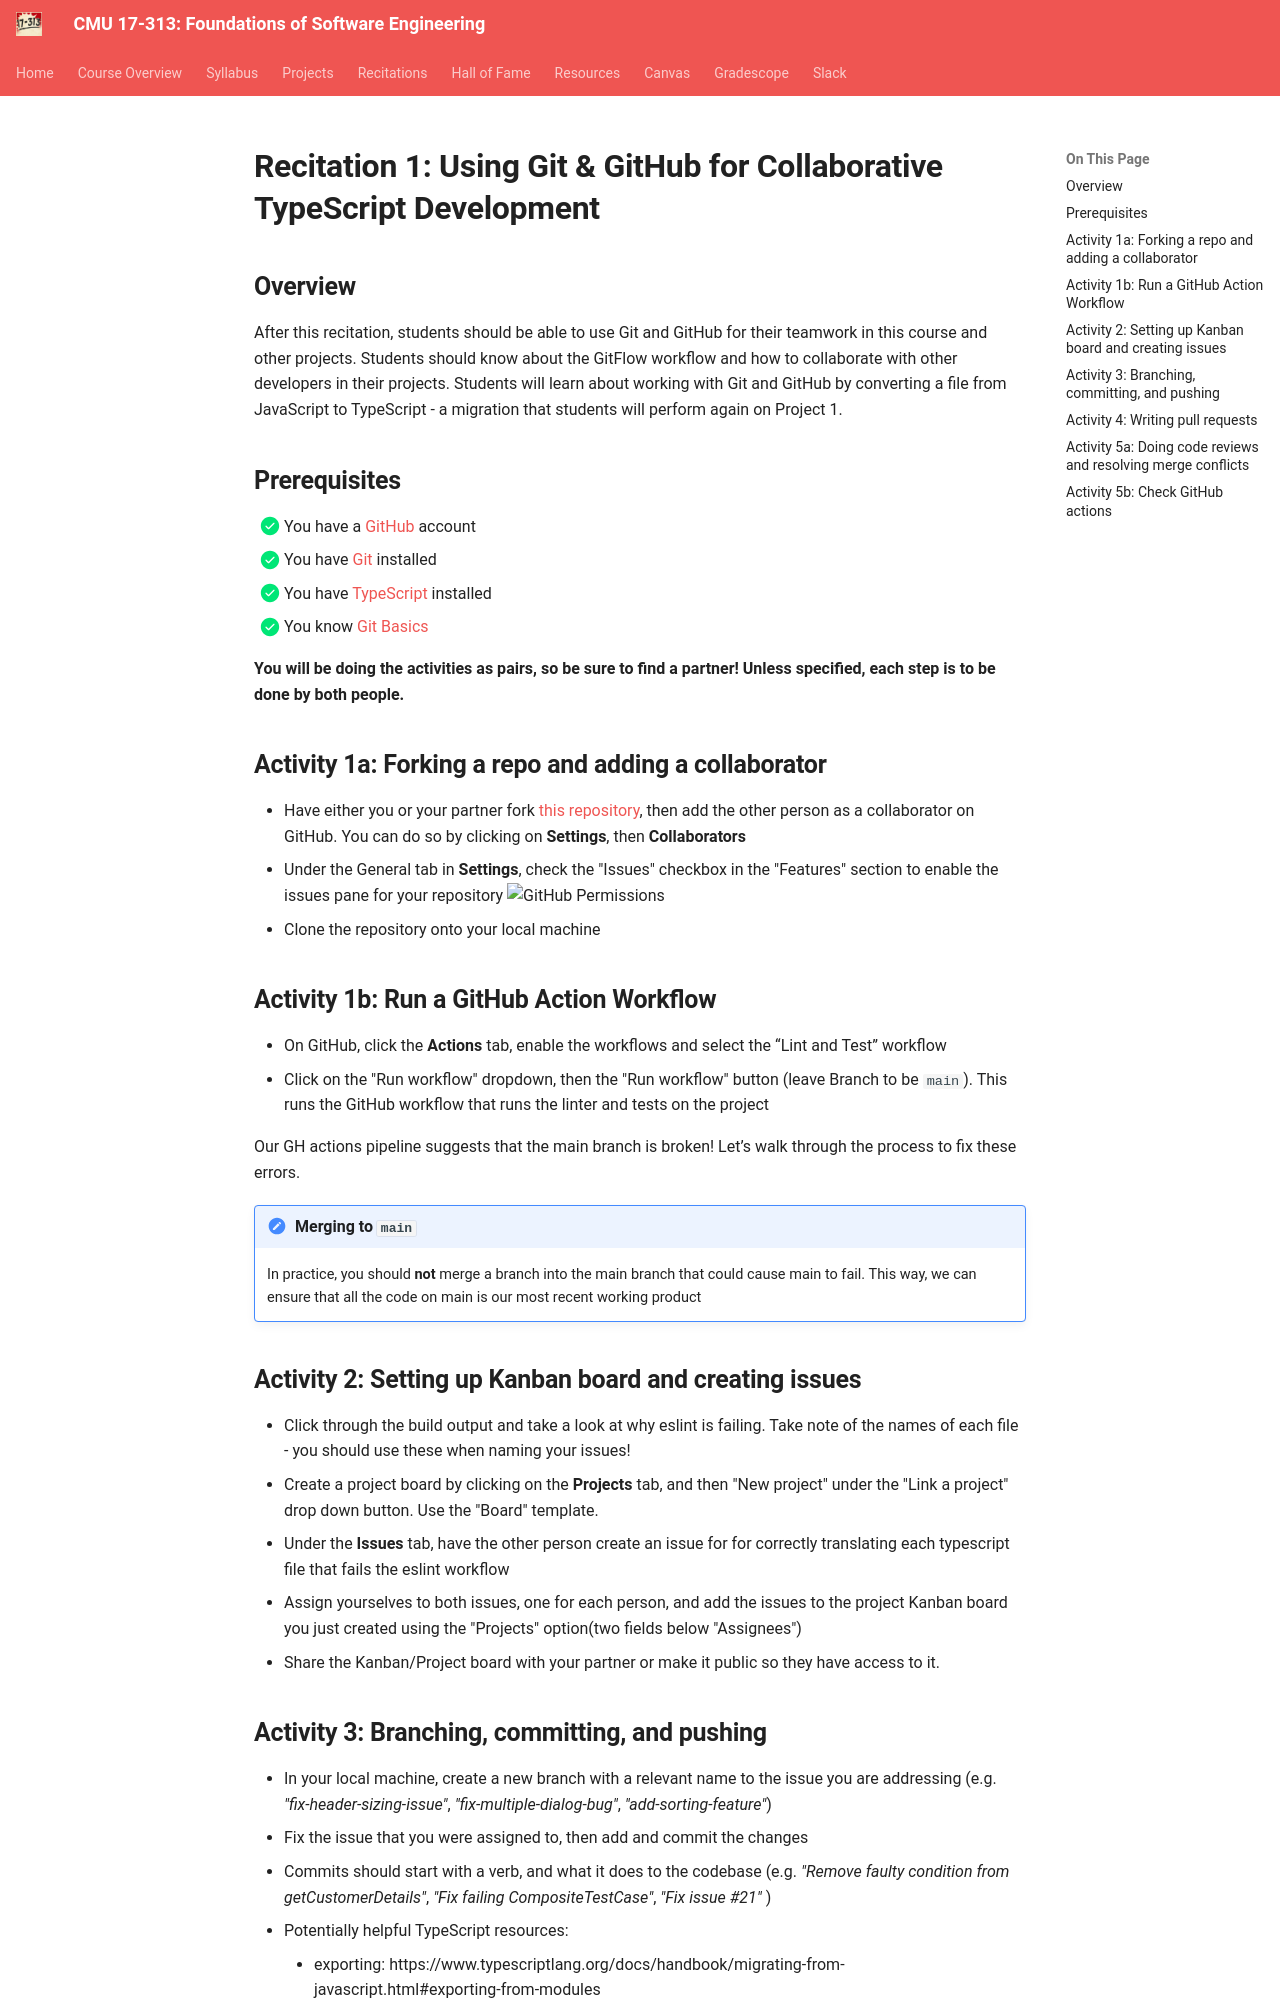

repository: CMU-313/CMU-313.github.io · page: _old/F24/recitations/reci1-github/index.html · generator: mkdocs

---
title: Recitation 1 - Git Collaboration
---

# Recitation 1: Using Git & Github for Collaborative TypeScript Development

## Overview

After this recitation, students should be able to use Git and GitHub for their teamwork in this course and other projects. Students should know about the GitFlow workflow and how to collaborate with other developers in their projects. Students will learn about working with Git and GitHub by converting a file from JavaScript to TypeScript - a migration that students will perform again on Project 1.

## Prerequisites

- [x] You have a [GitHub](https://github.com/) account
- [x] You have [Git](https://git-scm.com/downloads) installed
- [x] You have [TypeScript](https://www.typescriptlang.org/download) installed
- [x] You know [Git Basics](https://rogerdudler.github.io/git-guide/)

**You will be doing the activities as pairs, so be sure to find a partner! Unless specified, each step is to be done by both people.**

## Activity 1a: Forking a repo and adding a collaborator

- Have either you or your partner fork [this repository](https://github.com/CMU-313/github-recitation-ts), then add the other person as a collaborator on GitHub. You can do so by clicking on **Settings**, then **Collaborators**
- Under the General tab in **Settings**, check the "Issues" checkbox in the "Features" section to enable the issues pane for your repository
  ![Github Permissions](../assets/images/reci/reci1-github-permissions.png)
- Clone the repository onto your local machine

## Activity 1b: Run a GitHub Action Workflow

- On Github, click the **Actions** tab, enable the workflows and select the “Lint and Test” workflow
- Click on the "Run workflow" dropdown, then the "Run workflow" button (leave Branch to be `main`). This runs the GitHub workflow that runs the linter and tests on the project

Our GH actions pipeline suggests that the main branch is broken! Let’s walk through the process to fix these errors.

!!! note "Merging to `main`"
    In practice, you should **not** merge a branch into the main branch that could cause main to fail. This way, we can ensure that all the code on main is our most recent working product

## Activity 2: Setting up Kanban board and creating issues

- Click through the build output and take a look at why eslint is failing. Take note of the names of each file - you should use these when naming your issues!
- Create a project board by clicking on the **Projects** tab, and then "New project" under the "Link a project" drop down button. Use the "Board" template.
- Under the **Issues** tab, have the other person create an issue for for correctly translating each typescript file that fails the eslint workflow
- Assign yourselves to both issues, one for each person, and add the issues to the project Kanban board you just created using the "Projects" option(two fields below "Assignees")
- Share the Kanban/Project board with your partner or make it public so they have access to it.
